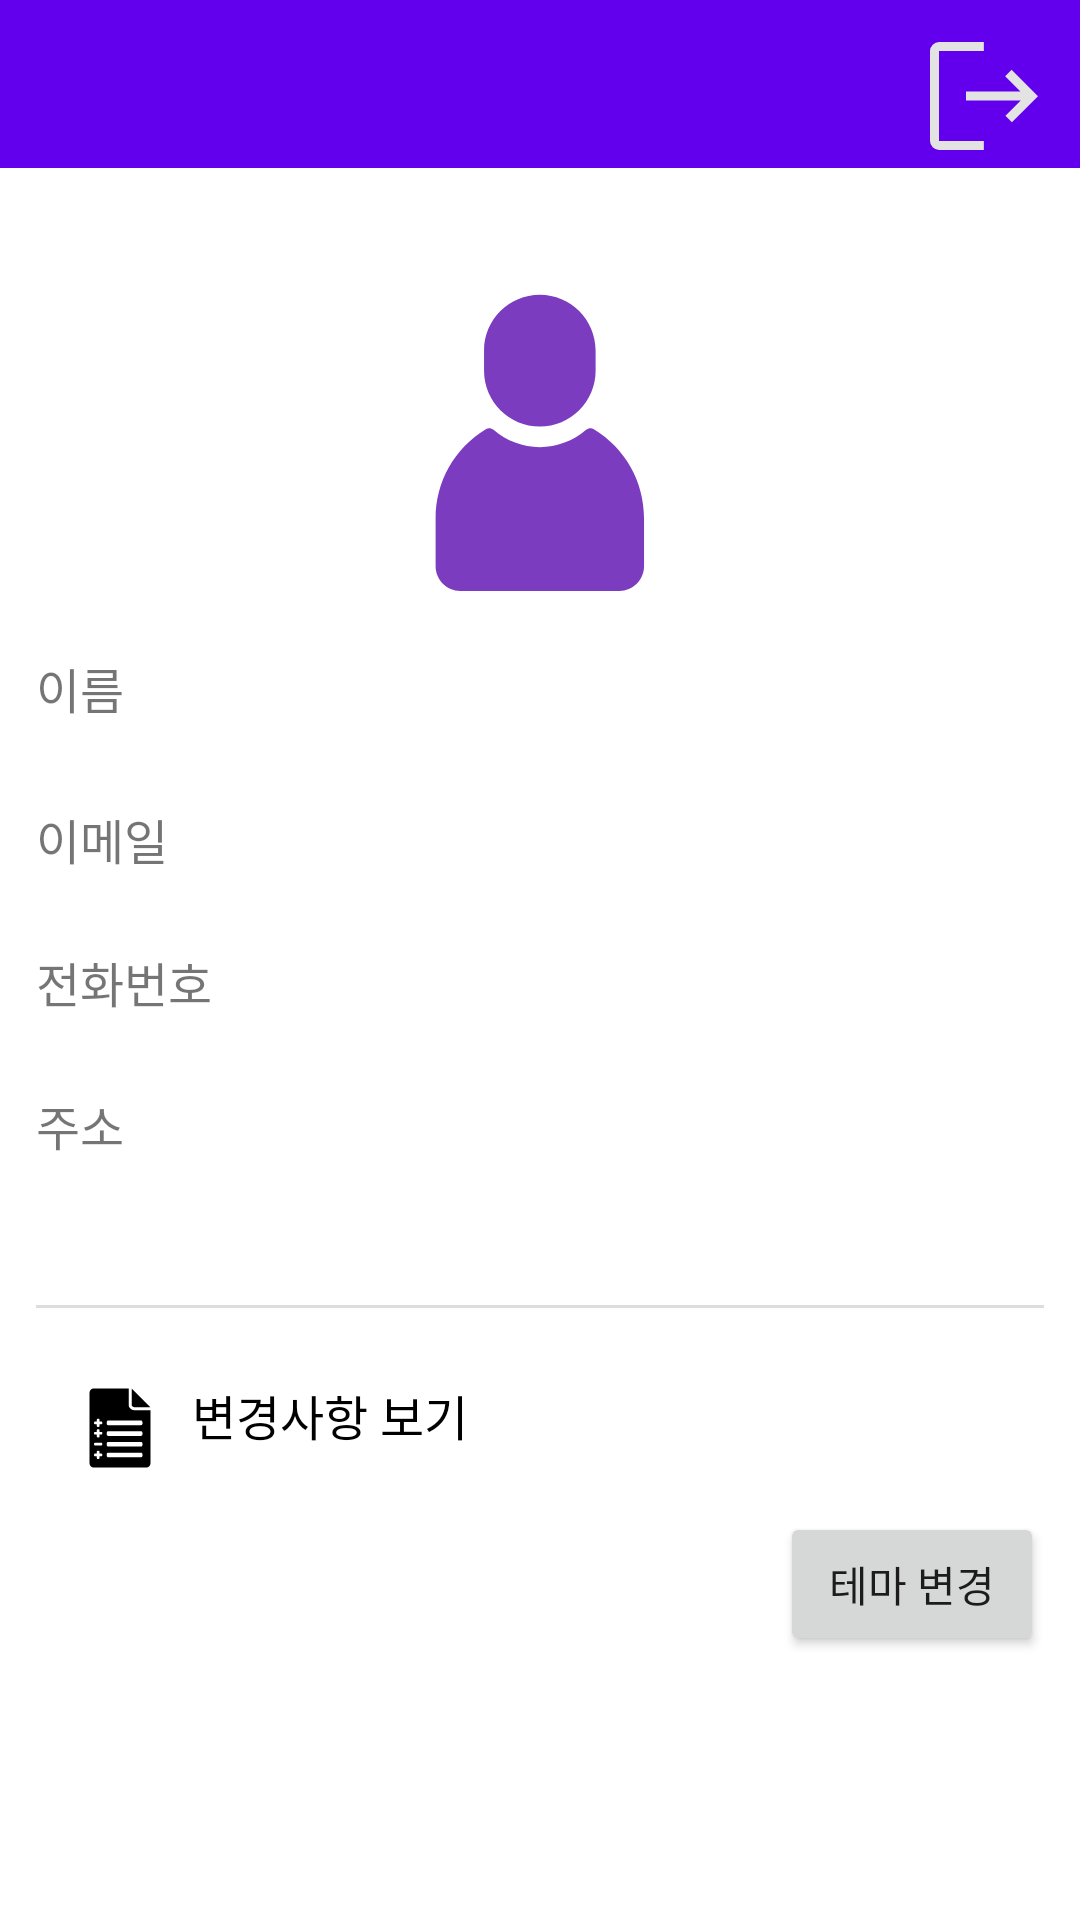

Reconstruct the res/layout file that produces this screen, plus the resources it refers to.
<!-- AndroidManifest.xml: application theme Theme.LiftLink -->
<!-- res/layout/fragment_profile.xml -->
<?xml version="1.0" encoding="utf-8"?>
<androidx.constraintlayout.widget.ConstraintLayout xmlns:android="http://schemas.android.com/apk/res/android"
    xmlns:app="http://schemas.android.com/apk/res-auto"
    xmlns:tools="http://schemas.android.com/tools"
    android:layout_width="match_parent"
    android:layout_height="match_parent"
    android:fitsSystemWindows="true"
    android:orientation="vertical"
    app:layout_constraintStart_toStartOf="parent">

    <androidx.appcompat.widget.Toolbar
        android:id="@+id/toolbar"
        android:layout_width="match_parent"
        android:layout_height="wrap_content"
        android:background="?attr/colorPrimary"
        android:gravity="top"
        android:theme="@style/ThemeOverlay.AppCompat.Dark.ActionBar"
        app:contentInsetEnd="0dp"
        app:contentInsetLeft="0dp"
        app:contentInsetRight="0dp"
        app:contentInsetStart="0dp"
        tools:ignore="MissingConstraints" />

    
    <ImageButton
        android:id="@+id/btnLogout"
        android:layout_width="48dp"
        android:layout_height="48dp"
        android:layout_marginTop="8dp"
        android:layout_marginEnd="8dp"
        android:background="?attr/selectableItemBackgroundBorderless"
        android:contentDescription="@string/logout"
        android:src="@drawable/ic_logout"
        app:layout_constraintEnd_toEndOf="parent"
        app:layout_constraintTop_toTopOf="parent" />


    <LinearLayout
        android:layout_width="match_parent"
        android:layout_height="match_parent"
        android:gravity="center"
        android:orientation="vertical"
        android:padding="12dp">

        <ImageView
            android:id="@+id/imageViewProfile"
            android:layout_width="100dp"
            android:layout_height="100dp"
            android:layout_gravity="center"
            android:layout_marginTop="10dp"
            android:layout_marginBottom="20dp"
            android:contentDescription="프로필 이미지"
            android:scaleType="centerCrop"
            android:src="@drawable/default_profile" />

        <TextView
            android:layout_width="match_parent"
            android:layout_height="wrap_content"
            android:text="이름"
            android:textSize="16sp" />

        <TextView
            android:id="@+id/textViewName"
            android:layout_width="match_parent"
            android:layout_height="wrap_content"
            android:textSize="20sp"
            android:textStyle="bold" />

        <TextView
            android:layout_width="match_parent"
            android:layout_height="wrap_content"
            android:text="이메일"
            android:textSize="16sp" />

        <TextView
            android:id="@+id/textViewEmail"
            android:layout_width="match_parent"
            android:layout_height="wrap_content"
            android:textSize="18sp" />

        <TextView
            android:layout_width="match_parent"
            android:layout_height="wrap_content"
            android:text="전화번호"
            android:textSize="16sp" />

        <TextView
            android:id="@+id/textViewPhone"
            android:layout_width="match_parent"
            android:layout_height="wrap_content"
            android:textSize="18sp" />

        <TextView
            android:layout_width="match_parent"
            android:layout_height="wrap_content"
            android:text="주소"
            android:textSize="16sp" />

        <TextView
            android:id="@+id/textViewAddress"
            android:layout_width="match_parent"
            android:layout_height="wrap_content"
            android:textSize="18sp" />

        
        
        
        
        
        

        <View
            android:layout_width="match_parent"
            android:layout_height="1dp"
            android:layout_marginTop="24dp"
            android:layout_marginBottom="12dp"
            android:background="#DDDDDD" />

        <TextView
            android:id="@+id/textChangelog"
            android:layout_width="match_parent"
            android:layout_height="wrap_content"
            android:background="?attr/selectableItemBackground"
            android:clickable="true"
            android:drawablePadding="8dp"
            android:focusable="true"
            android:padding="12dp"
            android:text="변경사항 보기"
            android:textColor="@color/black"
            android:textSize="16sp"
            app:drawableLeftCompat="@drawable/ic_changelog_32" />

        <Button
            android:id="@+id/btn_change_theme"
            android:layout_width="wrap_content"
            android:layout_height="wrap_content"
            android:layout_gravity="end"
            android:text="테마 변경" />

    </LinearLayout>
</androidx.constraintlayout.widget.ConstraintLayout>
<!-- resources referenced by this layout -->
<resources>
  <color name="black">#FF000000</color>
  <!-- drawable default_profile (drawable) -->
  <vector xmlns:android="http://schemas.android.com/apk/res/android"
      android:width="256dp"
      android:height="256dp"
      android:viewportWidth="256"
      android:viewportHeight="256">
    <path
        android:pathData="M127.86,113.95c-26.25,0 -47.6,-21.35 -47.6,-47.6l0,-17.34C80.26,22.76 101.61,1.41 127.86,1.41c26.25,0 47.6,21.35 47.6,47.6l0,17.34C175.46,92.59 154.1,113.95 127.86,113.95z"
        android:strokeLineJoin="miter"
        android:strokeWidth="2.81"
        android:fillColor="#7C3CBF"
        android:fillType="nonZero"
        android:strokeColor="#00000000"
        android:strokeLineCap="butt"/>
    <path
        android:pathData="M195.69,254.31L60.03,254.31c-11.64,0 -21.11,-9.47 -21.11,-21.11L38.92,192.28c0,-31.35 16.02,-59.79 42.85,-76.08c2.09,-1.27 4.76,-1.04 6.6,0.56c10.99,9.55 25.01,14.81 39.49,14.81c14.47,0 28.5,-5.26 39.49,-14.81c1.85,-1.6 4.51,-1.83 6.6,-0.56C200.78,132.49 216.79,160.93 216.79,192.28l0,40.92C216.79,244.84 207.32,254.31 195.69,254.31z"
        android:strokeLineJoin="miter"
        android:strokeWidth="2.81"
        android:fillColor="#7C3CBF"
        android:fillType="nonZero"
        android:strokeColor="#00000000"
        android:strokeLineCap="butt"/>
  </vector>
  <!-- drawable ic_changelog_32: vector/xml drawable (drawable, 2945 chars, omitted) -->
  <!-- drawable ic_logout (drawable) -->
  <vector xmlns:android="http://schemas.android.com/apk/res/android"
      android:width="48dp"
      android:height="48dp"
      android:viewportWidth="960"
      android:viewportHeight="960">
    <path
        android:pathData="M180,840q-24,0 -42,-18t-18,-42v-600q0,-24 18,-42t42,-18h299v60L180,180v600h299v60L180,840ZM666,655 L623,612 725,510L360,510v-60h363L621,348l43,-43 176,176 -174,174Z"
        android:fillColor="#e3e3e3"/>
  </vector>
  <string name="logout">로그아웃</string>
  <style name="Theme.LiftLink" parent="Theme.MaterialComponents.Light.NoActionBar">
          <item name="windowActionBar">false</item>
          <item name="windowNoTitle">true</item>
  
          
          <item name="colorPrimary">@color/purple_500</item>
          <item name="colorPrimaryVariant">@color/purple_700</item>
          <item name="colorOnPrimary">@color/white</item>
          
          <item name="colorSecondary">@color/teal_200</item>
          <item name="colorSecondaryVariant">@color/teal_700</item>
          <item name="colorOnSecondary">@color/black</item>
          
          <item name="android:statusBarColor">?attr/colorPrimaryVariant</item>
          
      </style>
  <color name="purple_500">#FF6200EE</color>
  <color name="purple_700">#FF3700B3</color>
  <color name="white">#FFFFFFFF</color>
  <color name="teal_200">#FF03DAC5</color>
  <color name="teal_700">#FF018786</color>
</resources>
